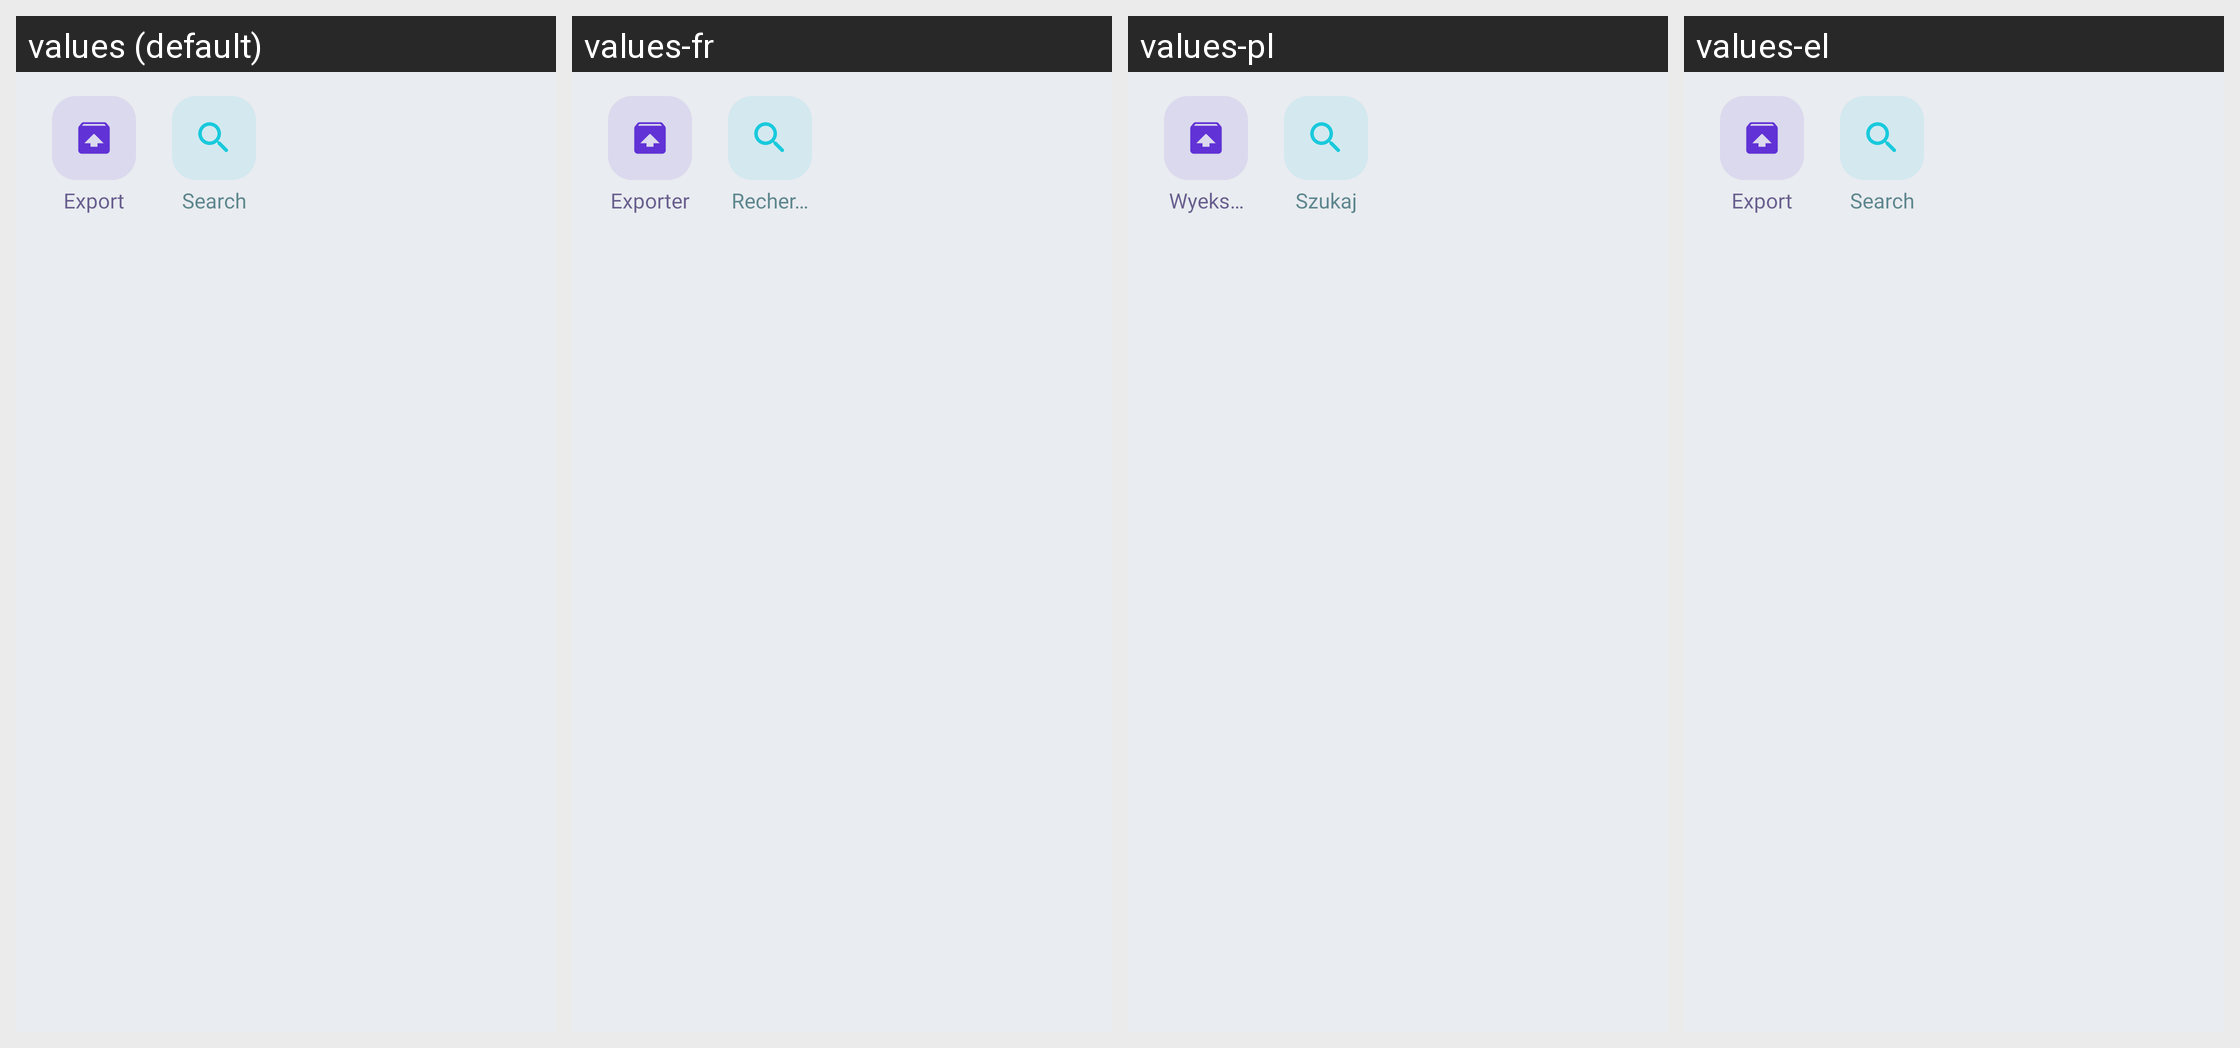

Strings drawn on this Android screen and how each of the app's shown locales translates them:
Android screen res/layout/toolbar_deck_content.xml rendered under 4 locales, left to right: values (default), values-fr, values-pl, values-el. Device: Nexus 5 (rendered at 1080×1920; each locale shown at half size, 540×960, under a caption strip naming it); theme AppTheme.
Other locales in the repository, not shown: values-cs, values-de, values-es, values-eu, values-hi, values-in, values-it, values-ne, values-nl, values-pt-rBR, values-pt-rPT, values-ru, values-tr, values-uk, values-vi, values-zh-rCN.
Strings drawn on this screen, with the default value and each locale's value (text and hints the layout hard-codes, and strings that could not be matched under every locale, appear in the picture but are not listed):

button_export
  values: Export
  values-fr: Exporter
  values-pl: Wyeksportuj
  values-el: Export

button_search
  values: Search
  values-fr: Rechercher
  values-pl: Szukaj
  values-el: Search
